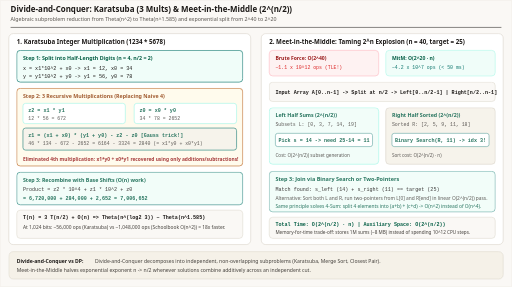
t = 0.00 s
t = 1.44 s: frame unchanged from t = 0.00 s, image omitted
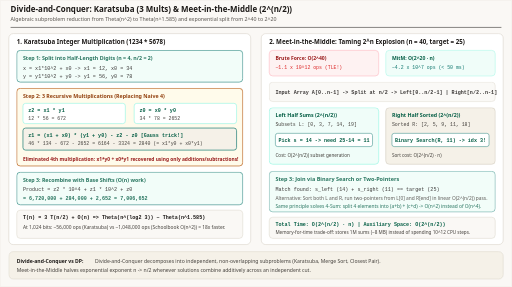
t = 2.97 s
t = 4.41 s: frame unchanged from t = 2.97 s, image omitted
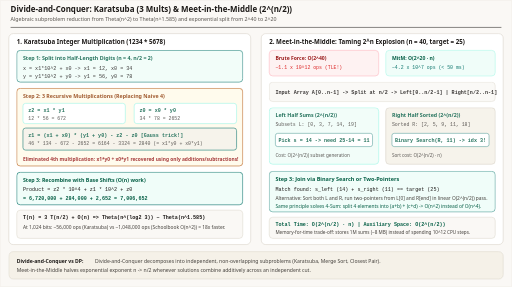
t = 5.94 s
t = 7.47 s: frame unchanged from t = 5.94 s, image omitted

The animated SVG that drew these frames (rendered in a browser with its animation timeline set to each time). Animation: 3 CSS @keyframes rules; one cycle of 9.00 s, repeats indefinitely.

<svg xmlns="http://www.w3.org/2000/svg" viewBox="0 0 1160 650" width="1160" height="650" role="img" aria-labelledby="title desc">
  <title id="title">Karatsuba Multiplication (3 Mults) &amp; Meet-in-the-Middle (2^(n/2) Split)</title>
  <desc id="desc">Left panel animates Karatsuba divide-and-conquer integer multiplication reducing 4 recursive multiplications to 3 (z2, z0, z1) for Theta(n^1.585) complexity. Right panel animates Meet-in-the-Middle splitting an n=40 subset problem into two 2^20 halves joined by binary search or two pointers.</desc>
  <style><![CDATA[
    .sans { font-family: ui-sans-serif, system-ui, -apple-system, sans-serif; }
    .mono { font-family: ui-monospace, SFMono-Regular, Menlo, monospace; }

    /* 9s 3-phase animation */
    @keyframes kPhase1 { 0%, 32% { opacity: 1; } 33%, 100% { opacity: 0.86; } }
    @keyframes kPhase2 { 0%, 32% { opacity: 0.86; } 33%, 65% { opacity: 1; } 66%, 100% { opacity: 0.86; } }
    @keyframes kPhase3 { 0%, 65% { opacity: 0.86; } 66%, 100% { opacity: 1; } }

    .kp1 { animation: kPhase1 9s infinite; }
    .kp2 { animation: kPhase2 9s infinite; }
    .kp3 { animation: kPhase3 9s infinite; }

    @media (prefers-reduced-motion: reduce) {
      .kp1, .kp2, .kp3 {
        animation: none !important;
        opacity: 1 !important;
      }
      .match-box {
        animation: none !important;
        stroke-width: 2 !important;
      }
    }
  ]]></style>

  <!-- Canvas & Header -->
  <rect x="0" y="0" width="1160" height="650" rx="4" fill="#faf8f5" stroke="#e7e2d8" stroke-width="1"/>
  <line x1="24" y1="62" x2="1136" y2="62" stroke="#1c1917" stroke-width="1.2"/>
  
  <text x="24" y="27" class="sans" font-size="18" font-weight="700" fill="#1c1917" font-family="Georgia, 'Times New Roman', serif">Divide-and-Conquer: Karatsuba (3 Mults) &amp; Meet-in-the-Middle (2^(n/2))</text>
  <text x="24" y="47" class="sans" font-size="12" fill="#57534e" font-family="ui-sans-serif, system-ui, -apple-system, sans-serif">Algebraic subproblem reduction from Theta(n^2) to Theta(n^1.585) and exponential split from 2^40 to 2^20</text>

  <!-- LEFT PANEL: Karatsuba -->
  <rect x="20" y="76" width="548" height="478" rx="10" fill="#ffffff" stroke="#d6d0c4" stroke-width="1.2"/>
  <text x="38" y="100" class="sans" font-size="14" font-weight="700" fill="#1c1917">1. Karatsuba Integer Multiplication (1234 * 5678)</text>

  <!-- Split Box -->
  <g class="kp1">
    <rect x="38" y="114" width="512" height="72" rx="8" fill="#f0fdf9" stroke="#0f766e" stroke-width="1.5"/>
    <text x="52" y="136" class="sans" font-size="12" font-weight="700" fill="#065f46">Step 1: Split into Half-Length Digits (n = 4, n/2 = 2)</text>
    <text x="52" y="158" class="mono" font-size="11.5" fill="#1c1917">x = x1*10^2 + x0  -&gt;  x1 = 12, x0 = 34</text>
    <text x="52" y="176" class="mono" font-size="11.5" fill="#1c1917">y = y1*10^2 + y0  -&gt;  y1 = 56, y0 = 78</text>
  </g>

  <!-- Naive vs Karatsuba 3 Mults -->
  <g class="kp2">
    <rect x="38" y="200" width="512" height="176" rx="8" fill="#fffbeb" stroke="#b45309" stroke-width="1.5"/>
    <text x="52" y="222" class="sans" font-size="12" font-weight="700" fill="#92400e">Step 2: 3 Recursive Multiplications (Replacing Naive 4)</text>

    <rect x="52" y="234" width="232" height="46" rx="6" fill="#ffffff" stroke="#99f6e4" stroke-width="1.5"/>
    <text x="64" y="253" class="mono" font-size="11.5" font-weight="700" fill="#065f46">z2 = x1 * y1</text>
    <text x="64" y="271" class="mono" font-size="11" fill="#44403c">12 * 56 = 672</text>

    <rect x="304" y="234" width="232" height="46" rx="6" fill="#ffffff" stroke="#99f6e4" stroke-width="1.5"/>
    <text x="316" y="253" class="mono" font-size="11.5" font-weight="700" fill="#065f46">z0 = x0 * y0</text>
    <text x="316" y="271" class="mono" font-size="11" fill="#44403c">34 * 78 = 2652</text>

    <rect x="52" y="290" width="484" height="50" rx="6" fill="#f5f1e8" stroke="#0f766e" stroke-width="1.5"/>
    <text x="64" y="310" class="mono" font-size="11.5" font-weight="700" fill="#065f46">z1 = (x1 + x0) * (y1 + y0) - z2 - z0   [Gauss trick!]</text>
    <text x="64" y="329" class="mono" font-size="11" fill="#44403c">46 * 134 - 672 - 2652 = 6164 - 3324 = 2840 (= x1*y0 + x0*y1)</text>

    <text x="52" y="364" class="sans" font-size="11" font-weight="700" fill="#991b1b">Eliminated 4th multiplication: x1*y0 + x0*y1 recovered using only additions/subtractions!</text>
  </g>

  <!-- Recombine & Master Theorem -->
  <g class="kp3">
    <rect x="38" y="390" width="512" height="74" rx="8" fill="#f0fdf9" stroke="#0f766e" stroke-width="1.5"/>
    <text x="52" y="412" class="sans" font-size="12" font-weight="700" fill="#065f46">Step 3: Recombine with Base Shifts (O(n) work)</text>
    <text x="52" y="432" class="mono" font-size="11.5" fill="#1c1917">Product = z2 * 10^4 + z1 * 10^2 + z0</text>
    <text x="52" y="452" class="mono" font-size="11.5" font-weight="700" fill="#065f46">        = 6,720,000 + 284,000 + 2,652 = 7,006,652</text>
  </g>

  <rect x="38" y="476" width="512" height="64" rx="8" fill="#faf8f5" stroke="#d6d0c4"/>
  <text x="52" y="497" class="mono" font-size="11.5" font-weight="700" fill="#1c1917">T(n) = 3 T(n/2) + O(n)  =&gt;  Theta(n^(log2 3)) ~ Theta(n^1.585)</text>
  <text x="52" y="518" class="sans" font-size="11" fill="#44403c">At 1,024 bits: ~56,000 ops (Karatsuba) vs ~1,048,000 ops (Schoolbook O(n^2)) = 18x faster.</text>

  <!-- RIGHT PANEL: Meet-in-the-Middle -->
  <rect x="592" y="76" width="548" height="478" rx="10" fill="#ffffff" stroke="#d6d0c4" stroke-width="1.2"/>
  <text x="610" y="100" class="sans" font-size="14" font-weight="700" fill="#1c1917">2. Meet-in-the-Middle: Taming 2^n Explosion (n = 40, target = 25)</text>

  <!-- Brute force vs MitM Speedup Banner -->
  <rect x="610" y="114" width="248" height="58" rx="8" fill="#fef2f2" stroke="#fda4af"/>
  <text x="624" y="135" class="sans" font-size="11.5" font-weight="700" fill="#991b1b">Brute Force: O(2^40)</text>
  <text x="624" y="156" class="mono" font-size="11" fill="#dc2626">~1.1 x 10^12 ops (TLE!)</text>

  <rect x="874" y="114" width="248" height="58" rx="8" fill="#f0fdf9" stroke="#99f6e4"/>
  <text x="888" y="135" class="sans" font-size="11.5" font-weight="700" fill="#065f46">MitM: O(2^20 · n)</text>
  <text x="888" y="156" class="mono" font-size="11" fill="#0f766e">~4.2 x 10^7 ops (&lt; 50 ms)</text>

  <!-- Split into Left & Right Halves -->
  <g class="kp1">
    <rect x="610" y="186" width="512" height="44" rx="8" fill="#faf8f5" stroke="#d6d0c4"/>
    <text x="624" y="212" class="mono" font-size="11.5" font-weight="700" fill="#1c1917">Input Array A[0..n-1]  -&gt;  Split at n/2  -&gt;  Left[0..n/2-1] | Right[n/2..n-1]</text>
  </g>

  <g class="kp2">
    <rect x="610" y="244" width="248" height="128" rx="8" fill="#f0fdf9" stroke="#99f6e4" stroke-width="1.5"/>
    <text x="624" y="266" class="sans" font-size="12" font-weight="700" fill="#065f46">Left Half Sums (2^(n/2))</text>
    <text x="624" y="286" class="mono" font-size="11" fill="#44403c">Subsets L: [0, 3, 7, 14, 19]</text>
    <rect x="624" y="302" width="220" height="30" rx="5" fill="#ffffff" stroke="#0f766e"/>
    <text x="734" y="321" class="mono" font-size="11.5" font-weight="700" text-anchor="middle" fill="#065f46">Pick s = 14 -&gt; need 25-14 = 11</text>
    <text x="624" y="356" class="sans" font-size="10.5" fill="#44403c">Cost: O(2^(n/2)) subset generation</text>

    <rect x="874" y="244" width="248" height="128" rx="8" fill="#f5f1e8" stroke="#d6d0c4" stroke-width="1.5"/>
    <text x="888" y="266" class="sans" font-size="12" font-weight="700" fill="#065f46">Right Half Sorted (2^(n/2))</text>
    <text x="888" y="286" class="mono" font-size="11" fill="#44403c">Sorted R: [2, 5, 9, 11, 18]</text>
    <rect x="888" y="302" width="220" height="30" rx="5" fill="#ffffff" stroke="#0f766e"/>
    <text x="998" y="321" class="mono" font-size="11.5" font-weight="700" text-anchor="middle" fill="#065f46">Binary Search(R, 11) -&gt; idx 3!</text>
    <text x="888" y="356" class="sans" font-size="10.5" fill="#44403c">Sort cost: O(2^(n/2) · n)</text>
  </g>

  <!-- Join / Two-Pointer Stage -->
  <g class="kp3">
    <rect x="610" y="388" width="512" height="92" rx="8" fill="#f0fdf9" stroke="#0f766e" class="match-box"/>
    <text x="624" y="410" class="sans" font-size="12.5" font-weight="700" fill="#065f46">Step 3: Join via Binary Search or Two-Pointers</text>
    <text x="624" y="432" class="mono" font-size="11.5" fill="#1c1917">Match found: s_left (14) + s_right (11) == target (25)</text>
    <text x="624" y="454" class="sans" font-size="11" fill="#44403c">Alternative: Sort both L and R, run two-pointers from L[0] and R[end] in linear O(2^(n/2)) pass.</text>
    <text x="624" y="472" class="sans" font-size="11" fill="#065f46">Same principle solves 4-Sum: split 4 elements into (a+b) + (c+d) -&gt; O(n^2) instead of O(n^4).</text>
  </g>

  <rect x="610" y="492" width="512" height="48" rx="8" fill="#faf8f5" stroke="#d6d0c4"/>
  <text x="624" y="513" class="mono" font-size="11.5" font-weight="700" fill="#065f46">Total Time: O(2^(n/2) · n)  |  Auxiliary Space: O(2^(n/2))</text>
  <text x="624" y="531" class="sans" font-size="10.5" fill="#44403c">Memory-for-time trade-off: stores 1M sums (~8 MB) instead of spending 10^12 CPU steps.</text>

  <!-- Footer -->
  <rect x="20" y="570" width="1120" height="62" rx="10" fill="#f5f1e8" stroke="#d6d0c4"/>
  <text x="38" y="595" class="sans" font-size="11.5" font-weight="700" fill="#1c1917">Divide-and-Conquer vs DP:</text>
  <text x="215" y="595" class="sans" font-size="11.5" fill="#44403c">Divide-and-Conquer decomposes into independent, non-overlapping subproblems (Karatsuba, Merge Sort, Closest Pair).</text>
  <text x="38" y="616" class="sans" font-size="11.5" fill="#44403c">Meet-in-the-Middle halves exponential exponent n -&gt; n/2 whenever solutions combine additively across an independent cut.</text>
</svg>
